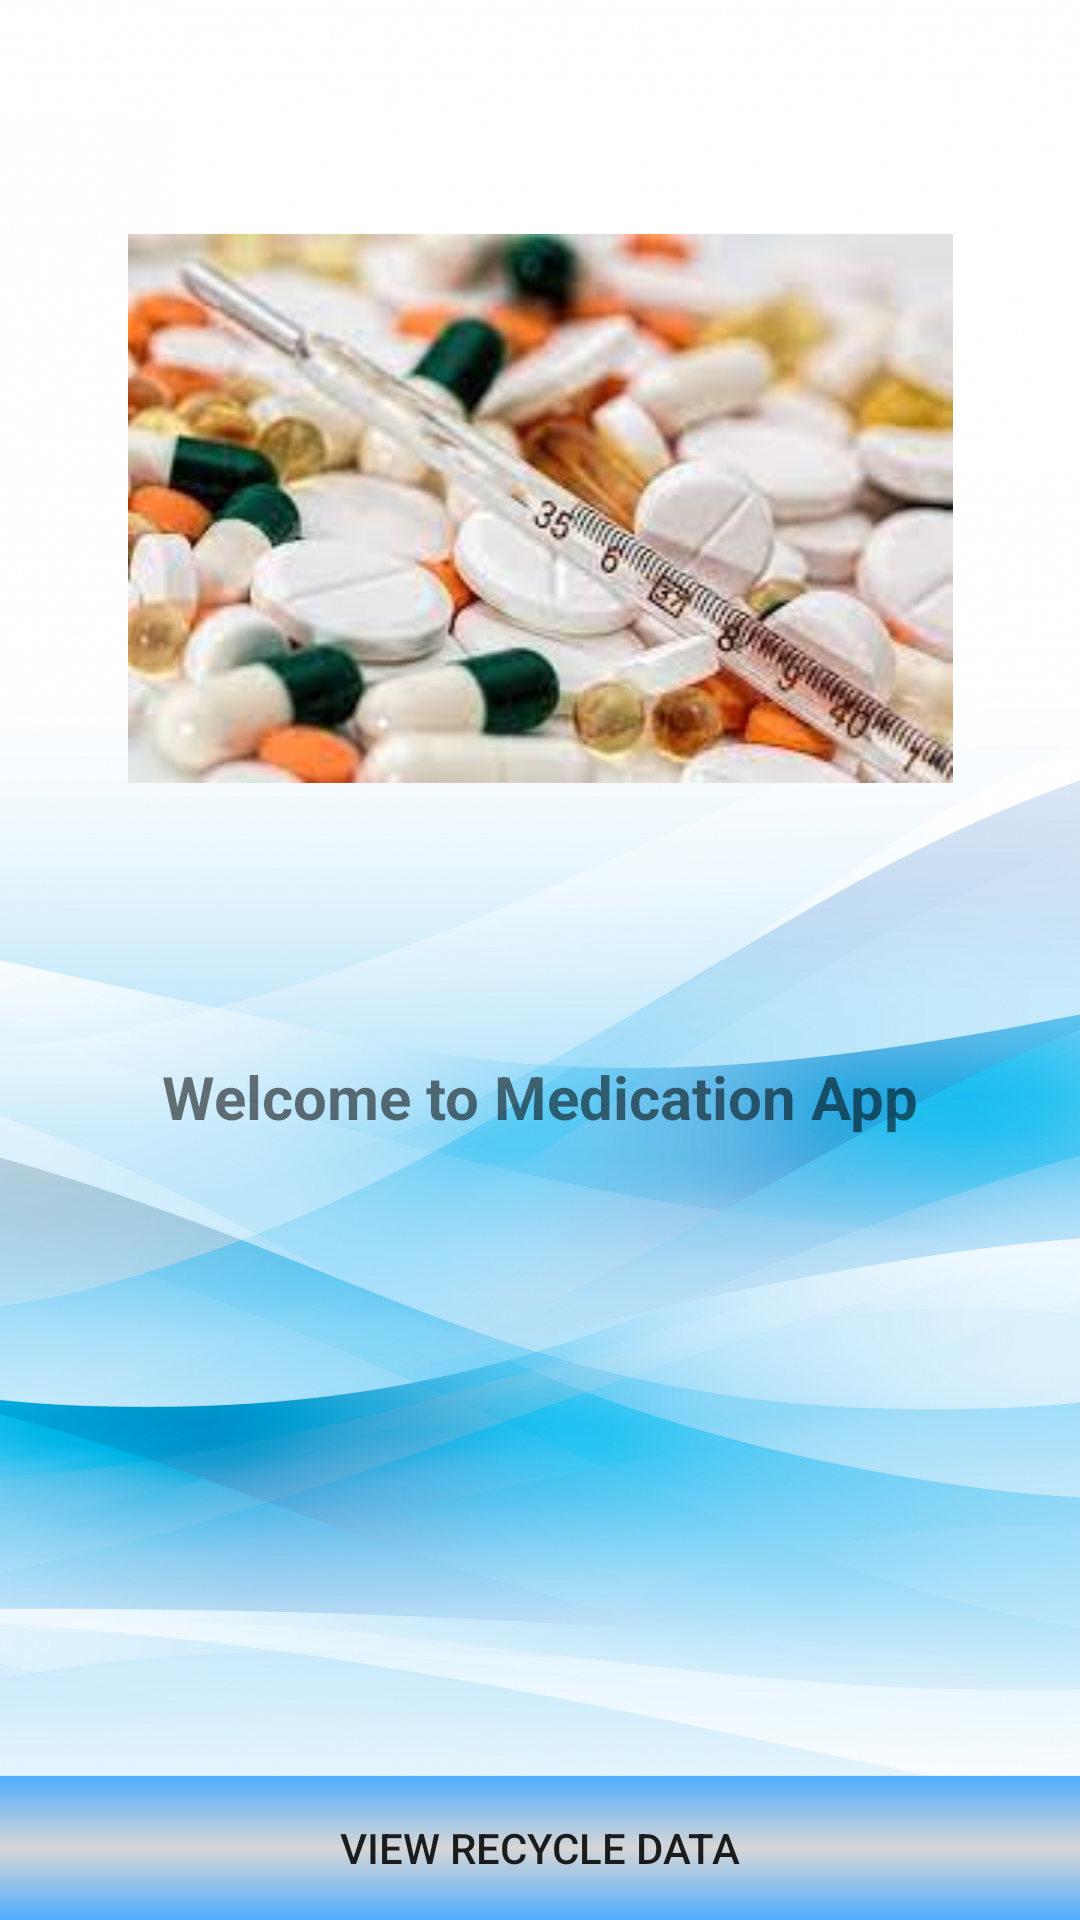

Here is an Android app screen rendered from its layout file. Give the layout XML and the strings, colors and styles it references.
<!-- AndroidManifest.xml: application theme Theme.AgnitaPaul_Project1 -->
<!-- res/layout/activity_main.xml -->
<?xml version="1.0" encoding="utf-8"?>
<androidx.constraintlayout.widget.ConstraintLayout xmlns:android="http://schemas.android.com/apk/res/android"
    xmlns:app="http://schemas.android.com/apk/res-auto"
    xmlns:tools="http://schemas.android.com/tools"
    android:layout_width="match_parent"
    android:layout_height="match_parent"
    tools:context=".MainActivity"
    android:background="@drawable/back6">


    <LinearLayout
        android:id="@+id/W_Icon"
        android:layout_width="match_parent"
        android:layout_height="wrap_content"
        android:orientation="horizontal"
        android:layout_marginTop="60dp"
        app:layout_constraintStart_toStartOf="parent"
        app:layout_constraintEnd_toEndOf="parent"
        app:layout_constraintTop_toTopOf="parent"
        >

    </LinearLayout>




    <Button
        android:id="@+id/goToRecycle"
        android:layout_width="match_parent"
        android:layout_height="wrap_content"
        android:text="@string/View_Recycle_main"
        android:background="@drawable/button_clr"
        app:layout_constraintBottom_toBottomOf="parent"
        app:layout_constraintEnd_toEndOf="parent"
        app:layout_constraintStart_toStartOf="parent" />


    <TextView
        android:id="@+id/Welcome"
        android:layout_width="wrap_content"
        android:layout_height="wrap_content"
        android:layout_marginStart="100dp"
        android:layout_marginTop="292dp"
        android:layout_marginEnd="100dp"
        android:text="@string/Welcome"
        android:textSize="20dp"
        android:textStyle="bold"
        app:layout_constraintEnd_toEndOf="parent"
        app:layout_constraintStart_toStartOf="parent"
        app:layout_constraintTop_toBottomOf="@+id/W_Icon" />

    <ImageView
        android:id="@+id/goToAbout"
        android:layout_width="wrap_content"
        android:layout_height="wrap_content"
        android:layout_marginLeft="3dp"
        android:layout_marginTop="16dp"
        android:adjustViewBounds="true"
        android:maxWidth="42dp"
        android:maxHeight="42dp"
        android:scaleType="fitCenter"
        android:src="@drawable/settings"
        app:layout_constraintEnd_toEndOf="parent"
        app:layout_constraintHorizontal_bias="0.956"
        app:layout_constraintStart_toStartOf="parent"
        app:layout_constraintTop_toTopOf="parent" />

    <ImageView
        android:id="@+id/cheer"
        android:layout_width="match_parent"
        android:layout_height="wrap_content"
        android:layout_marginTop="62dp"
        android:src="@drawable/medicine"
        app:layout_constraintEnd_toEndOf="parent"
        app:layout_constraintStart_toStartOf="parent"
        app:layout_constraintTop_toBottomOf="@+id/goToAbout" />


</androidx.constraintlayout.widget.ConstraintLayout>
<!-- resources referenced by this layout -->
<resources>
  <!-- drawable back6: jpg bitmap (drawable, 1016335 bytes) -->
  <!-- drawable button_clr (drawable) -->
  <?xml version="1.0" encoding="utf-8"?>
  <shape xmlns:android="http://schemas.android.com/apk/res/android" android:shape="rectangle">
  
      <gradient android:startColor="#4facfe"
          android:centerColor="#D6D6D6"
          android:endColor="#4facfe"
          android:type="linear"
          android:angle="90"></gradient>
  
  </shape>
  <!-- drawable medicine: jpg bitmap (drawable, 8885 bytes) -->
  <string name="View_Recycle_main">View Recycle Data</string>
  <string name="Welcome">Welcome to Medication App</string>
  <style name="Theme.AgnitaPaul_Project1" parent="Theme.AppCompat.DayNight.NoActionBar">
          
          <item name="colorPrimary">@color/purple_500</item>
          <item name="colorPrimaryVariant">@color/purple_700</item>
          <item name="colorOnPrimary">@color/white</item>
          
          <item name="colorSecondary">@color/teal_200</item>
          <item name="colorSecondaryVariant">@color/teal_700</item>
          <item name="colorOnSecondary">@color/black</item>
          
          <item name="android:statusBarColor" tools:targetApi="l">?attr/colorPrimaryVariant</item>
          
      </style>
  <color name="purple_500">#1D0839</color>
  <color name="purple_700">#FF3700B3</color>
  <color name="white">#FFFFFFFF</color>
  <color name="teal_200">#FF03DAC5</color>
  <color name="teal_700">#FF018786</color>
  <color name="black">#FF000000</color>
</resources>
